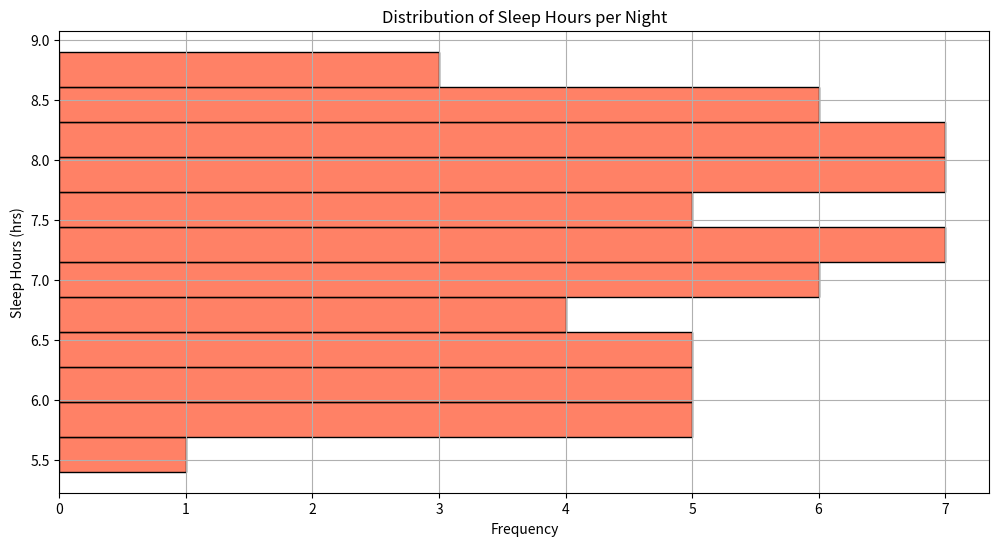

Write Python code to recreate this figure.

import seaborn as sns
import matplotlib.pyplot as plt
import pandas as pd

data = {
    "Sleep Hours": [6.5, 7.2, 8.1, 5.4, 7.8, 6.0, 7.3, 8.5, 7.9, 6.6,
                    7.1, 8.0, 5.7, 6.8, 7.4, 8.2, 6.2, 7.6, 8.4, 6.9,
                    7.5, 8.3, 5.9, 7.7, 8.6, 6.1, 7.0, 8.7, 6.3, 7.8,
                    6.4, 8.9, 7.3, 5.8, 7.2, 8.1, 6.5, 7.9, 8.2, 6.6,
                    7.4, 8.3, 6.0, 7.5, 8.5, 6.8, 7.6, 8.0, 5.7, 7.1,
                    8.4, 6.2, 7.8, 6.9, 8.6, 7.0, 5.9, 8.7, 6.3, 7.2, 
                    8.1]
}

df = pd.DataFrame(data)

plt.figure(figsize=(12, 6))
sns.histplot(data=df, y="Sleep Hours", color="#FF5733", binwidth=0.3, orientation='vertical')
plt.title('Distribution of Sleep Hours per Night')
plt.ylabel('Sleep Hours (hrs)')
plt.xlabel('Frequency')
plt.grid(True)
plt.show()
